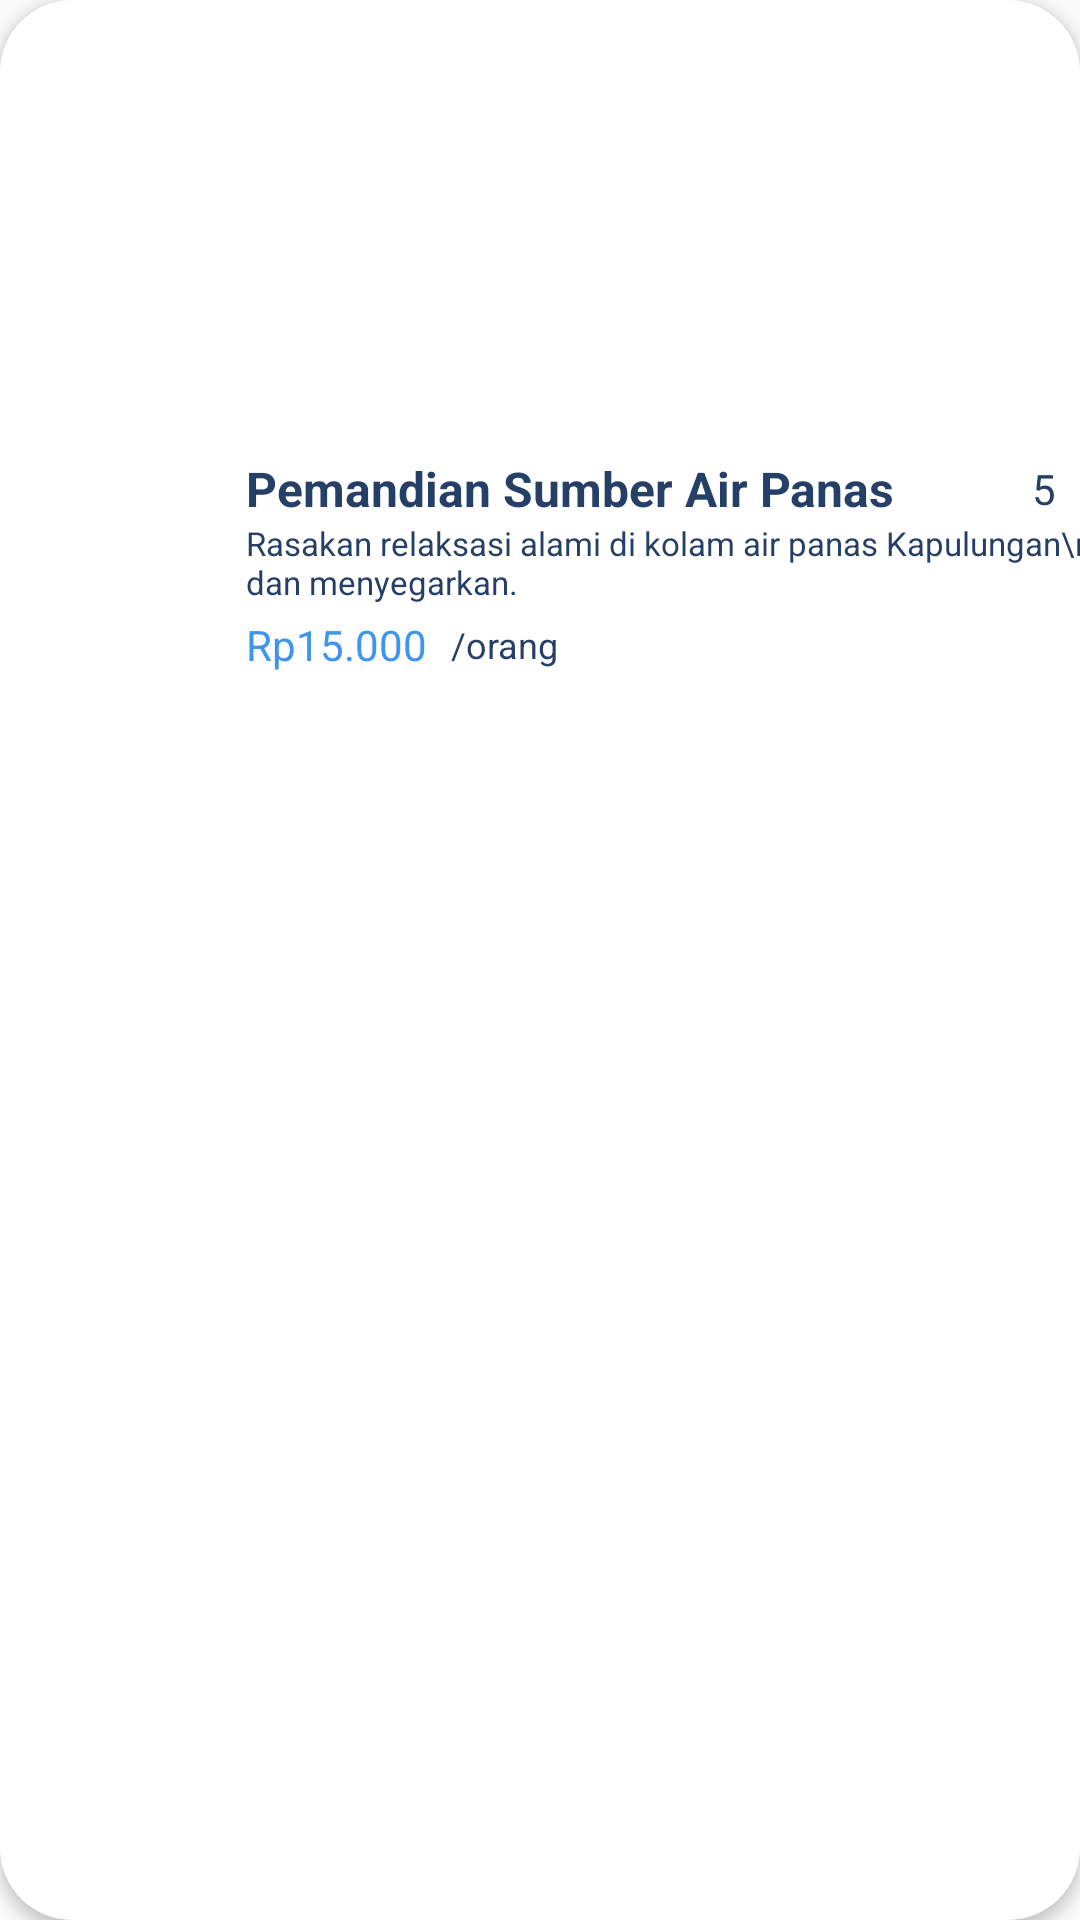

The Android layout XML behind this screen, and the referenced resources:
<!-- AndroidManifest.xml: application theme Theme.SiWANGAN -->
<!-- res/layout/viewholder_layanan.xml -->
<?xml version="1.0" encoding="utf-8"?>
<androidx.constraintlayout.widget.ConstraintLayout xmlns:android="http://schemas.android.com/apk/res/android"
    xmlns:app="http://schemas.android.com/apk/res-auto"
    xmlns:tools="http://schemas.android.com/tools"
    android:layout_width="wrap_content"
    android:layout_height="234dp"
    android:layout_margin="8dp"
    android:background="@drawable/white_corner_bg"
    android:elevation="3dp">

    <com.google.android.material.imageview.ShapeableImageView
        android:id="@+id/imageView2"
        android:layout_width="270dp"
        android:layout_height="140dp"
        android:layout_margin="8dp"
        android:layout_marginTop="16dp"
        android:scaleType="centerCrop"
        app:layout_constraintEnd_toEndOf="parent"
        app:layout_constraintHorizontal_bias="1.0"
        app:layout_constraintStart_toStartOf="parent"
        app:layout_constraintTop_toTopOf="parent"
        app:shapeAppearanceOverlay="@style/ShapeAppearanceOverlay.App.circleImageView"
        tools:srcCompat="@tools:sample/backgrounds/scenic" />

    <TextView
        android:id="@+id/titleTxt"
        android:layout_width="wrap_content"
        android:layout_height="wrap_content"
        android:layout_marginTop="4dp"
        android:text="Pemandian Sumber Air Panas"
        android:textColor="@color/dark_blue"
        android:textSize="16sp"
        android:textStyle="bold"
        app:layout_constraintStart_toStartOf="@+id/imageView2"
        app:layout_constraintTop_toBottomOf="@+id/imageView2" />

    <TextView
        android:id="@+id/scoreTxt"
        android:layout_width="wrap_content"
        android:layout_height="wrap_content"
        android:text="5"
        android:textColor="@color/dark_blue"
        app:layout_constraintBottom_toBottomOf="@+id/titleTxt"
        app:layout_constraintEnd_toEndOf="@+id/imageView2"
        app:layout_constraintTop_toTopOf="@+id/titleTxt" />

    <ImageView
        android:id="@+id/imageView4"
        android:layout_width="wrap_content"
        android:layout_height="wrap_content"
        android:layout_marginEnd="4dp"
        app:layout_constraintBottom_toBottomOf="@+id/scoreTxt"
        app:layout_constraintEnd_toStartOf="@+id/scoreTxt"
        app:layout_constraintTop_toTopOf="@+id/scoreTxt"
        app:srcCompat="@drawable/star" />

    <TextView
        android:id="@+id/descTxt"
        android:layout_width="wrap_content"
        android:layout_height="wrap_content"
        android:text="Rasakan relaksasi alami di kolam air panas Kapulungan\nyang hangat dan menyegarkan."
        android:textColor="@color/dark_blue"
        android:textSize="11sp"
        app:layout_constraintStart_toStartOf="@+id/titleTxt"
        app:layout_constraintTop_toBottomOf="@+id/titleTxt" />

    <TextView
        android:id="@+id/priceTxt"
        android:layout_width="wrap_content"
        android:layout_height="wrap_content"
        android:layout_marginTop="4dp"
        android:text="Rp15.000"
        android:textColor="@color/light_blue"
        android:textSize="14sp"
        app:layout_constraintStart_toStartOf="@+id/descTxt"
        app:layout_constraintTop_toBottomOf="@+id/descTxt" />

    <TextView
        android:id="@+id/textView8"
        android:layout_width="wrap_content"
        android:layout_height="wrap_content"
        android:layout_marginStart="8dp"
        android:layout_marginTop="4dp"
        android:text="/orang"
        android:textColor="@color/dark_blue"
        android:textSize="12sp"
        app:layout_constraintBottom_toBottomOf="@+id/priceTxt"
        app:layout_constraintStart_toEndOf="@+id/priceTxt"
        app:layout_constraintTop_toBottomOf="@+id/descTxt" />
</androidx.constraintlayout.widget.ConstraintLayout>
<!-- resources referenced by this layout -->
<resources>
  <color name="dark_blue">#253F67</color>
  <color name="light_blue">#3F94EC</color>
  <!-- drawable white_corner_bg (drawable) -->
  <?xml version="1.0" encoding="utf-8"?>
  <selector xmlns:android="http://schemas.android.com/apk/res/android">
      <item>
          <shape android:shape="rectangle">
          <corners android:radius="24dp"/>
              <solid android:color="@color/white"/>
          </shape>
      </item>
  
  </selector>
  <style name="ShapeAppearanceOverlay.App.circleImageView" parent="">
          <item name="cornerFamily">rounded</item>
          <item name="cornerSize">20dp</item>
      </style>
  <style name="Theme.SiWANGAN" parent="Theme.AppCompat.Light.NoActionBar">
          <item name="android:statusBarColor">@color/transparant</item>
      </style>
  <color name="white">#FFFFFFFF</color>
  <color name="transparant">#00FFFFFF</color>
</resources>
